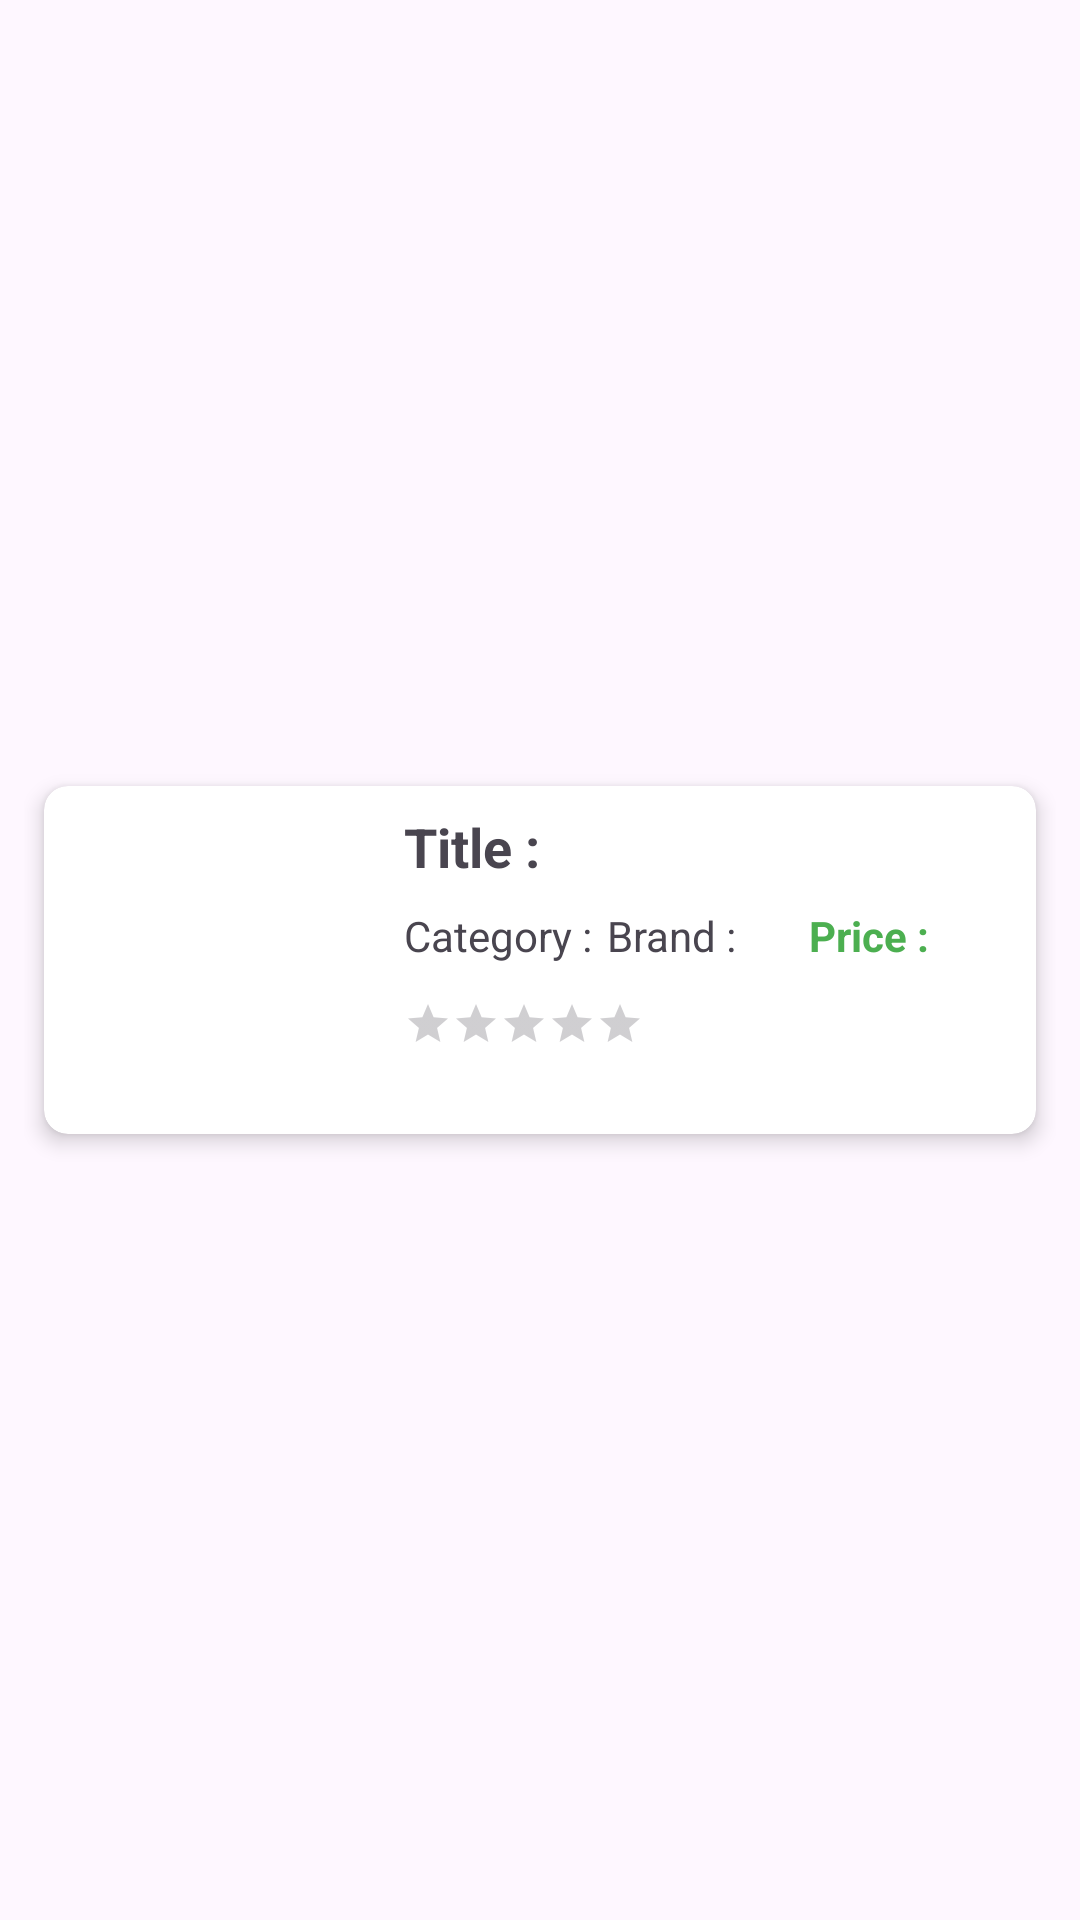

Here is an Android app screen rendered from its layout file. Give the layout XML and the strings, colors and styles it references.
<!-- AndroidManifest.xml: application theme Theme.Api_Interface -->
<!-- res/layout/custom_layout_tj.xml -->
<?xml version="1.0" encoding="utf-8"?>
<androidx.constraintlayout.widget.ConstraintLayout xmlns:android="http://schemas.android.com/apk/res/android"
    xmlns:app="http://schemas.android.com/apk/res-auto"
    xmlns:tools="http://schemas.android.com/tools"
    android:layout_width="match_parent"
    android:layout_height="wrap_content"
    android:padding="8dp">

    <androidx.cardview.widget.CardView
        android:layout_width="match_parent"
        android:layout_height="wrap_content"
        app:cardCornerRadius="8dp"
        app:cardElevation="4dp"
        app:cardUseCompatPadding="true"
        app:layout_constraintBottom_toBottomOf="parent"
        app:layout_constraintEnd_toEndOf="parent"
        app:layout_constraintStart_toStartOf="parent"
        app:layout_constraintTop_toTopOf="parent">

        <androidx.constraintlayout.widget.ConstraintLayout
            android:layout_width="match_parent"
            android:layout_height="wrap_content"
            android:padding="8dp">

            <ImageView
                android:id="@+id/image_tj"
                android:layout_width="100dp"
                android:layout_height="100dp"
                app:layout_constraintBottom_toBottomOf="parent"
                app:layout_constraintStart_toStartOf="parent"
                app:layout_constraintTop_toTopOf="parent"
                tools:srcCompat="@tools:sample/avatars" />

            <TextView
                android:id="@+id/title_tj"
                android:layout_width="0dp"
                android:layout_height="wrap_content"
                android:layout_marginStart="12dp"
                android:ellipsize="end"
                android:maxLines="2"
                android:text="Title :"
                android:textSize="18sp"
                android:textStyle="bold"
                app:layout_constraintEnd_toEndOf="parent"
                app:layout_constraintStart_toEndOf="@+id/image_tj"
                app:layout_constraintTop_toTopOf="@+id/image_tj" />

            <TextView
                android:id="@+id/category_tj"
                android:layout_width="0dp"
                android:layout_height="wrap_content"
                android:layout_marginTop="8dp"
                android:text="Category :"
                app:layout_constraintEnd_toStartOf="@+id/brand_tj"
                app:layout_constraintHorizontal_weight="1"
                app:layout_constraintStart_toStartOf="@+id/title_tj"
                app:layout_constraintTop_toBottomOf="@+id/title_tj" />

            <TextView
                android:id="@+id/brand_tj"
                android:layout_width="0dp"
                android:layout_height="wrap_content"
                android:text="Brand :"
                app:layout_constraintBaseline_toBaselineOf="@+id/category_tj"
                app:layout_constraintEnd_toStartOf="@+id/price_tj"
                app:layout_constraintHorizontal_weight="1"
                app:layout_constraintStart_toEndOf="@+id/category_tj" />

            <TextView
                android:id="@+id/price_tj"
                android:layout_width="0dp"
                android:layout_height="wrap_content"
                android:text="Price :"
                android:textColor="#4CAF50"
                android:textStyle="bold"
                app:layout_constraintBaseline_toBaselineOf="@+id/brand_tj"
                app:layout_constraintEnd_toEndOf="parent"
                app:layout_constraintHorizontal_weight="1"
                app:layout_constraintStart_toEndOf="@+id/brand_tj" />

            <RatingBar
                android:id="@+id/ratingBar_tj"
                style="?android:attr/ratingBarStyleSmall"
                android:layout_width="wrap_content"
                android:layout_height="wrap_content"
                android:layout_marginTop="12dp"
                app:layout_constraintStart_toStartOf="@+id/category_tj"
                app:layout_constraintTop_toBottomOf="@+id/category_tj" />

        </androidx.constraintlayout.widget.ConstraintLayout>

    </androidx.cardview.widget.CardView>

</androidx.constraintlayout.widget.ConstraintLayout>
<!-- resources referenced by this layout -->
<resources>
  <style name="Theme.Api_Interface" parent="Base.Theme.Api_Interface" />
  <style name="Base.Theme.Api_Interface" parent="Theme.Material3.DayNight.NoActionBar">
          
          
      </style>
</resources>
